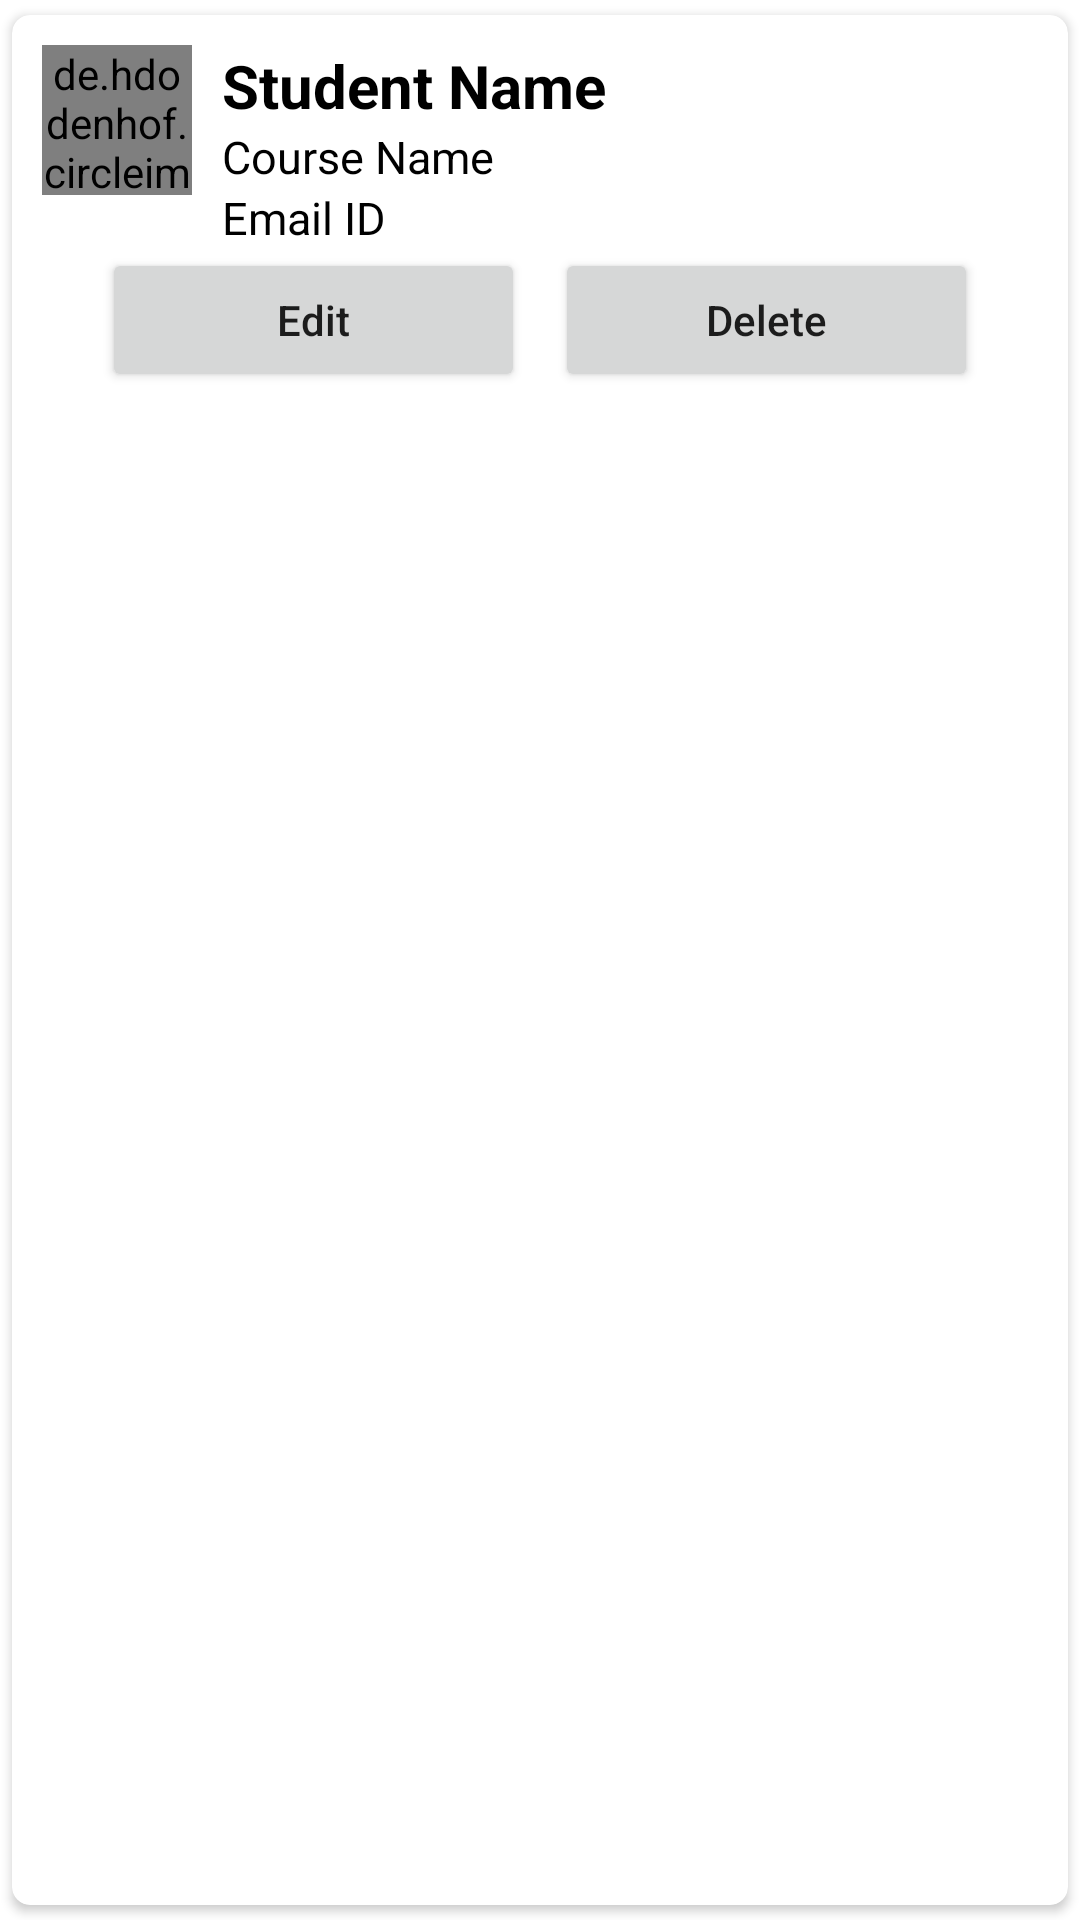

Layout XML and referenced resources for this Android screen:
<!-- AndroidManifest.xml: application theme Theme.FirebaseInsAndOuts -->
<!-- res/layout/main_item.xml -->
<?xml version="1.0" encoding="utf-8"?>
<androidx.cardview.widget.CardView xmlns:android="http://schemas.android.com/apk/res/android"
    android:layout_width="match_parent"
    android:layout_height="wrap_content"
    xmlns:app="http://schemas.android.com/apk/res-auto"
    app:cardCornerRadius="6dp"
    android:elevation="6dp"
    app:cardUseCompatPadding="true">

    <RelativeLayout
        android:layout_width="match_parent"
        android:layout_height="wrap_content"
        android:padding="10dp">

        <de.hdodenhof.circleimageview.CircleImageView
            android:id="@+id/img1"
            android:layout_width="50dp"
            android:layout_height="50dp"
            android:src="@mipmap/ic_launcher"
            app:civ_border_color="#450187"
            app:civ_border_width="2dp" />

        <TextView
            android:layout_width="match_parent"
            android:layout_height="wrap_content"
            android:id="@+id/nameText"
            android:text="Student Name"
            android:textStyle="bold"
            android:textSize="20sp"
            android:textColor="#000"
            android:layout_toRightOf="@+id/img1"
            android:layout_marginLeft="10dp"
            />
        <TextView
            android:layout_width="match_parent"
            android:layout_height="wrap_content"
            android:id="@+id/courseText"
            android:text="Course Name"
            android:textSize="15sp"
            android:textColor="#000"
            android:layout_toRightOf="@+id/img1"
            android:layout_below="@+id/nameText"
            android:layout_marginLeft="10dp"
            />
        <TextView
            android:layout_width="match_parent"
            android:layout_height="wrap_content"
            android:id="@+id/emailText"
            android:text="Email ID"
            android:textSize="15sp"
            android:textColor="#000"
            android:layout_toRightOf="@+id/img1"
            android:layout_below="@+id/courseText"
            android:layout_marginLeft="10dp"
            />

        <LinearLayout
            android:layout_below="@+id/emailText"
            android:layout_width="match_parent"
            android:layout_height="wrap_content"
            android:weightSum="2"
            android:paddingHorizontal="20dp"
            android:orientation="horizontal">
            <Button
                android:id="@+id/btnEdit"
                android:layout_weight="1"
                android:layout_width="0dp"
                android:layout_height="wrap_content"
                android:text="Edit"
                android:textAllCaps="false"
                android:layout_marginRight="5dp"/>
            <Button
                android:id="@+id/btnDelete"
                android:layout_weight="1"
                android:layout_width="0dp"
                android:layout_height="wrap_content"
                android:text="Delete"
                android:textAllCaps="false"
                android:layout_marginLeft="5dp"/>

        </LinearLayout>

    </RelativeLayout>
</androidx.cardview.widget.CardView>
<!-- resources referenced by this layout -->
<resources>
  <style name="Theme.FirebaseInsAndOuts" parent="Theme.MaterialComponents.DayNight.DarkActionBar">
          
          <item name="colorPrimary">@color/purple_500</item>
          <item name="colorPrimaryVariant">@color/purple_700</item>
          <item name="colorOnPrimary">@color/white</item>
          
          <item name="colorSecondary">@color/teal_200</item>
          <item name="colorSecondaryVariant">@color/teal_700</item>
          <item name="colorOnSecondary">@color/black</item>
          
          <item name="android:statusBarColor" tools:targetApi="l">?attr/colorPrimaryVariant</item>
          
      </style>
  <!-- not gathered from this repository: default colours our renderer supplied (Android Studio template values) -->
  <color name="purple_500">#FF6200EE</color>
  <color name="purple_700">#FF3700B3</color>
  <color name="teal_200">#FF03DAC5</color>
  <color name="teal_700">#FF018786</color>
  <color name="black">#FF000000</color>
  <color name="white">#FFFFFFFF</color>
</resources>
